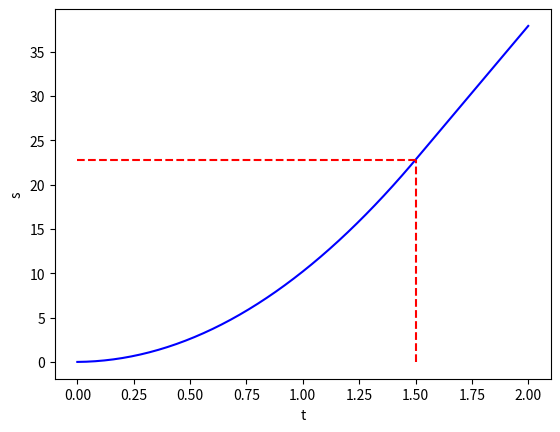

Here is the Python script that generated this plot:
import numpy as np
import matplotlib.pyplot as plt

def s(t):
    return v0*t + 0.5*a*t**2
# v0, a are global variables - must be defined before calling the s(t) function
# t is function argument
v0 = 0.2
a = 4
# Call the function
value = s(3)
print(value)

# Instead of having v0 and a as global variables, can let them be function arguments
def s1(t, v0, a):
    return v0*t + 0.5*a*t**2
# Call the function
value = s1(3, 0.2, 4)
print(value)
# More readable call
value = s1(t=3, v0=0.2, a=4)
print(value)

# Can declare functions arguments to have a default value, 
# allow to drop the argument in the call if the default value is appropriate
# called 'keyword arguments' or 'default arguments'
def s2(t, v0=1, a=1):
    return v0*t + 0.5*a*t**2
value = s2(3, 0.2, 4)       # specify new v0 and a
value = s2(3)               # rely on v0=1 and a=1
value = s2(3, a=2)          # rely on v0=1
value = s2(3, v0=2)         # rely on a=1
value = s2(t=3, v0=2, a=2)  # specify everything
value = s2(a=2, t=3, v0=2)  # any sequence allowed

# Vectorized functions
# Applying the function s(t, v0, a) to an array 't' can be done in 2 ways:
# Scalar code: work with one element at a time
# for i in range(len(t)):
#    s_values[i] = s(t_values[i], v0, a)

# Vectorized code: apply s to the entire array
# s_values = s(t_values, v0, a) 
# s must contain statements that work correctly when t is an array argument
# Vectorized code to avoid a loop in Python, but carry out math operations on entire arrays
# Technically, such (binary) operations are executed as loops in very as (compiled) C code.

# A function can return more than 1 value, say s(t) and v(t) = v0 + a*t
def movement(t, v0, a):
    s = v0*t + 0.5*a*t**2
    v = v0 + a*t
    return s, v
s_value, v_value = movement(t=0.2, v0=2, a=4)
print('s = %.4f, v = %.4f' % (s_value, v_value))

# Python function return only one object
# Even when we return several values such as s, v, actually only one object is returned.
# s, v values are packed together in a 'tuple' object (similar to a list)
# 'tuples' are constant lists, so you can index them as lists, but cannot change the contents ('append' or 'del' is illegal)
def f(x):
    return x+1, x+2, x+3
r = f(3)                    # Store all returned values in one object r
print(r)
print(type(r))
print(r[1])

# IF
def s_func(t, v0, a0, t1):
    if t <= t1:
        s = v0*t + 0.5*a0*t**2
    else:
        s = v0*t + 0.5*a0*t1**2 + a0*t1*(t-t1)
    return s
print(s_func(1, 1, 2, 3))
print(s_func(3,1,2,2))

# IF with 't' is an 'array' - ELEMENT-WISE loops
n = 201             # No of t values for plotting
t1 = 1.5
t = np.linspace(0, 2, n)
s = np.zeros(n)
for i in range(len(t)):
    s[i] = s_func(t=t[i], v0=0.2, a0=20, t1=t1)
plt.plot(t, s, 'b-')
plt.plot([t1, t1], [0, s_func(t=t1, v0=0.2, a0=20, t1=t1)], 'r--')
plt.plot([0, t1], [s_func(t=t1, v0=0.2, a0=20, t1=t1), s_func(t=t1, v0=0.2, a0=20, t1=t1)], 'r--')
plt.xlabel('t')
plt.ylabel('s')
plt.savefig('_8_functions.png')
plt.show()

# IF with VECTORIZATION avoid loop

# A vectorized if-else test can be coded using 'np.where'
# s = np.where(condition, s1, s2)
# 'condition' is an array of boolean values
# s[i] = s1[i] if condition [i] is True
# s[i] = s2[i] otherwise
a0 = 4
s = np.where(t <= t1, v0*t + 0.5*a0*t**2, v0*t + 0.5*a0*t1**2 + a0*t1*(t-t1))
# t <= t1 with array t and scalar t1 results in a boolean array b where b[i] = t[i] <= t1

# Using array indexing
# Possible to index a subset of indices in an array 's' using a boolean array b: s[b].
# This construction picks out all the elements s[i] where b[i] is True.
# On the right-hand side, we can then assign some array expression 'expr' of the same length as s[b]
# s[b] = (expr)[b]
# In the example, b is as t <= t1 and t >= t1
s = np.zeros_like(t)        # Make s as zeros, same size & type as t
s[t <= t1] = (v0*t + 0.5*a0*t**2)[t <= t1]
s[t > t1] = (v0*t + 0.5*a0*t1**2 + a0*t1*(t-t1))[t > t1]